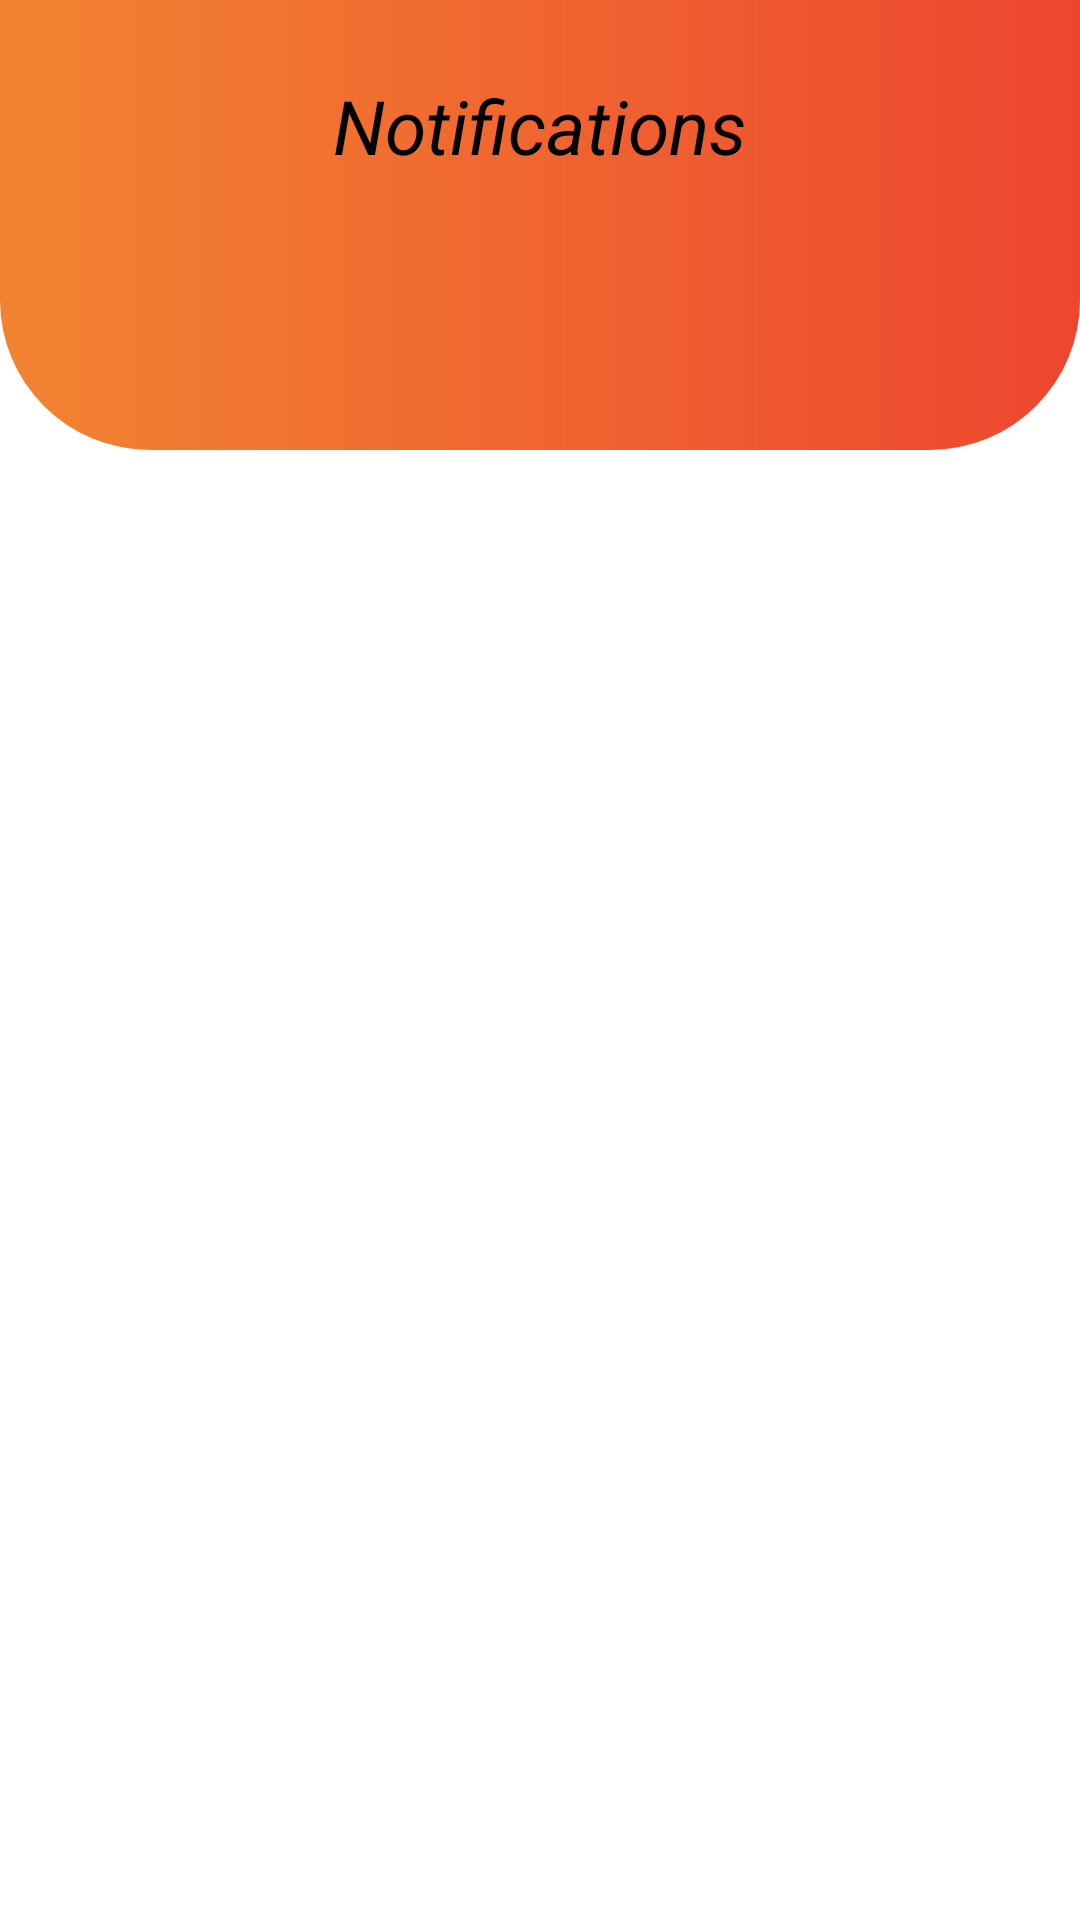

Layout XML and referenced resources for this Android screen:
<!-- AndroidManifest.xml: application theme Theme.AstroTwins -->
<!-- res/layout/fragment_notifications.xml -->
<?xml version="1.0" encoding="utf-8"?>
<FrameLayout xmlns:android="http://schemas.android.com/apk/res/android"
    xmlns:tools="http://schemas.android.com/tools"
    android:layout_width="match_parent"
    android:layout_height="match_parent"
    tools:context=".NotificationsFragment">

    <View
        android:layout_width="match_parent"
        android:layout_height="150dp"
        android:background="@drawable/registerbg"/>

    <RelativeLayout
        android:layout_width="match_parent"
        android:layout_height="match_parent">

        <RelativeLayout
            android:layout_width="match_parent"
            android:layout_height="match_parent"
            android:layout_marginStart="10dp"
            android:layout_marginTop="10dp"
            android:layout_marginEnd="10dp"
            android:layout_marginBottom="10dp"
            android:background="@drawable/registerboxbg">

            <TextView
                android:id="@+id/notifications_title"
                android:layout_width="wrap_content"
                android:layout_height="wrap_content"
                android:layout_centerHorizontal="true"
                android:layout_margin="15dp"
                android:text="Notifications"
                android:textStyle="italic"
                android:textColor="@color/black"
                android:textSize="25sp" />

            <ImageButton
                android:id="@+id/backNotifs"
                android:layout_width="wrap_content"
                android:layout_height="wrap_content"
                android:layout_alignParentStart="true"
                android:layout_marginStart="20dp"
                android:layout_marginTop="20dp"
                android:layout_marginEnd="20dp"
                android:layout_marginBottom="20dp"
                android:background="@null"
                android:src="@drawable/backbutton" />

            <androidx.recyclerview.widget.RecyclerView
                android:id="@+id/matches"
                android:layout_width="match_parent"
                android:layout_height="match_parent"
                android:layout_below="@id/notifications_title"
                tools:listitem="@layout/notification_layout" />
        </RelativeLayout>

    </RelativeLayout>

</FrameLayout>
<!-- res/layout/notification_layout.xml (included above) -->
<?xml version="1.0" encoding="utf-8"?>
<RelativeLayout xmlns:android="http://schemas.android.com/apk/res/android"
    android:layout_width="match_parent"
    android:layout_height="wrap_content"
    xmlns:app="http://schemas.android.com/apk/res-auto"
    xmlns:tools="http://schemas.android.com/tools">

    <LinearLayout
        android:id="@+id/sent_layout"
        android:layout_width="match_parent"
        android:layout_height="wrap_content"
        android:layout_marginStart="10dp"
        android:layout_marginTop="10dp"
        android:layout_marginEnd="10dp"
        android:layout_marginBottom="10dp"
        android:background="@drawable/registerboxbg"
        android:elevation="10dp"
        android:orientation="horizontal"
        android:padding="5dp">

        <com.google.android.material.imageview.ShapeableImageView
            android:id="@+id/friend_request_image"
            android:layout_width="60dp"
            android:layout_height="70dp"
            android:layout_margin="10dp"
            android:src="@drawable/pfp"
            app:shapeAppearanceOverlay="@style/RoundedSquare"
            app:strokeWidth="2dp"
            app:strokeColor="@color/white"/>

        <RelativeLayout
            android:layout_width="wrap_content"
            android:layout_height="wrap_content">

            <TextView
                android:id="@+id/request_name"
                android:layout_width="wrap_content"
                android:layout_height="wrap_content"
                android:layout_marginStart="10dp"
                android:layout_marginTop="10dp"
                android:layout_marginEnd="10dp"
                android:layout_marginBottom="10dp"
                android:textAllCaps="true"
                android:textStyle="bold"
                tools:text="S.Jayaprasad" />

            <TextView
                android:layout_width="wrap_content"
                android:layout_height="20dp"
                android:layout_below="@+id/request_name"
                android:layout_margin="5dp"
                android:textColor="@color/Blue"
                app:drawableTint="#ED462F"
                tools:text="Friend Request" />


            <androidx.appcompat.widget.AppCompatButton
                android:id="@+id/no"
                android:layout_width="25dp"
                android:layout_height="25dp"
                android:layout_margin="20dp"
                android:background="@drawable/redexit"
                android:layout_toStartOf="@id/yes" />

            <androidx.appcompat.widget.AppCompatButton
                android:id="@+id/yes"
                android:layout_width="25dp"
                android:layout_height="25dp"
                android:layout_alignParentEnd="true"
                android:layout_margin="20dp"
                android:background="@drawable/tickmark"/>
            <TextView
                android:layout_width="wrap_content"
                android:layout_height="wrap_content"
                android:text="30 mins ago"
                android:textColor="@color/Blue"
                android:layout_alignParentEnd="true"
                android:layout_marginEnd="20dp"
                android:layout_below="@id/yes"/>
        </RelativeLayout>

    </LinearLayout>

</RelativeLayout>
<!-- resources referenced by this layout -->
<resources>
  <color name="Blue">#2F8BEF</color>
  <color name="black">#FF000000</color>
  <color name="white">#FFFFFFFF</color>
  <!-- drawable pfp: jpg bitmap (drawable, 9174 bytes) -->
  <!-- drawable redexit: png bitmap (drawable, 929 bytes) -->
  <!-- drawable registerbg (drawable) -->
  <?xml version="1.0" encoding="utf-8"?>
  <shape xmlns:android="http://schemas.android.com/apk/res/android">
      <gradient
          android:startColor="#ED462F"
          android:endColor="#F28431"
          android:type="linear"
          android:angle="180"/>
      <corners
          android:bottomLeftRadius="50dp"
          android:bottomRightRadius="50dp"/>
  </shape>
  <!-- drawable tickmark: png bitmap (drawable, 99986 bytes) -->
  <style name="RoundedSquare">
          <item name="cornerSize">10%</item>
      </style>
  <style name="Theme.AstroTwins" parent="Theme.MaterialComponents.DayNight.NoActionBar">
          
          <item name="colorPrimary">@color/purple_500</item>
          <item name="colorPrimaryVariant">@color/purple_700</item>
          <item name="colorOnPrimary">@color/white</item>
          
          <item name="colorSecondary">@color/teal_200</item>
          <item name="colorSecondaryVariant">@color/teal_700</item>
          <item name="colorOnSecondary">@color/black</item>
          
          <item name="android:statusBarColor" tools:targetApi="l">@android:color/darker_gray</item>
          
      </style>
  <color name="purple_500">#FF6200EE</color>
  <color name="purple_700">#FF3700B3</color>
  <color name="teal_200">#FF03DAC5</color>
  <color name="teal_700">#FF018786</color>
</resources>
